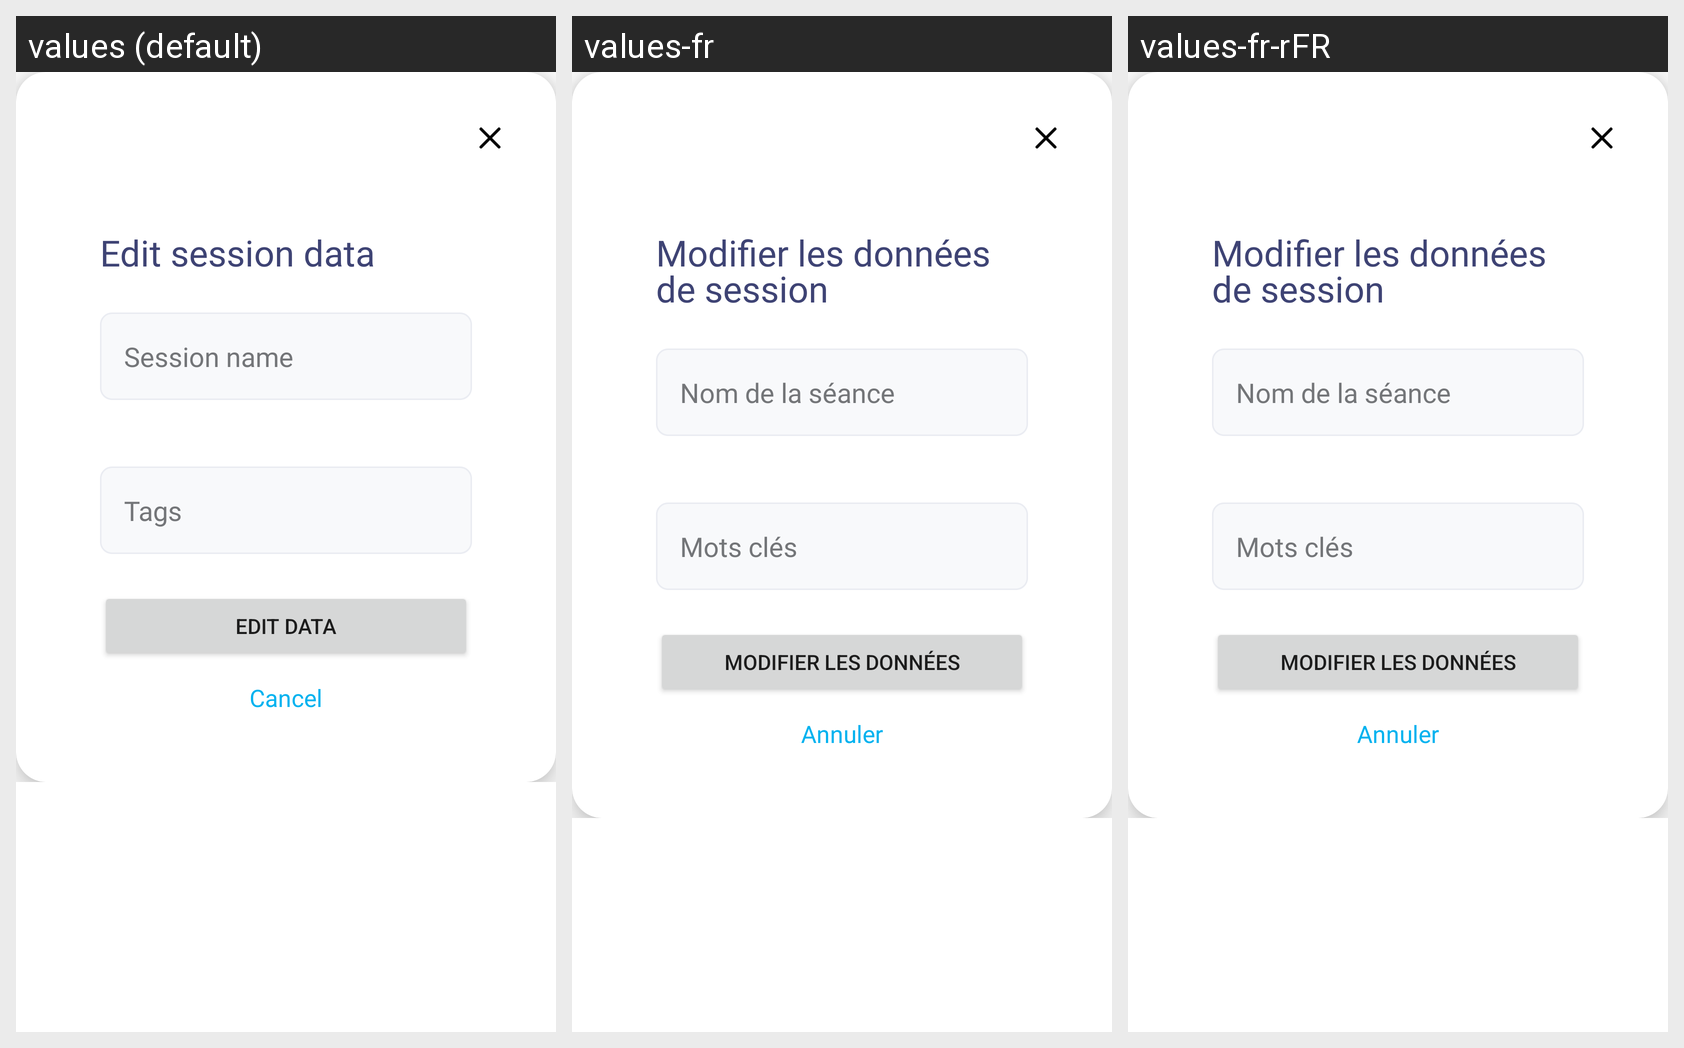

Translations of the strings shown on this Android screen, per locale in the grid:
Android screen res/layout/edit_session_bottom_sheet.xml rendered under 3 locales, left to right: values (default), values-fr, values-fr-rFR. Device: Nexus 5 (rendered at 1080×1920; each locale shown at half size, 540×960, under a caption strip naming it); theme Theme.Aircasting.
Strings drawn on this screen, with the default value and each locale's value (text and hints the layout hard-codes, and strings that could not be matched under every locale, appear in the picture but are not listed):

edit_session_data
  values: Edit session data
  values-fr: Modifier les données de session
  values-fr-rFR: Modifier les données de session

session_details_session_name_hint
  values: Session name
  values-fr: Nom de la séance
  values-fr-rFR: Nom de la séance

session_details_session_tags_hint
  values: Tags
  values-fr: Mots clés
  values-fr-rFR: Mots clés

edit_data
  values: Edit data
  values-fr: Modifier les données
  values-fr-rFR: Modifier les données

cancel
  values: Cancel
  values-fr: Annuler
  values-fr-rFR: Annuler
